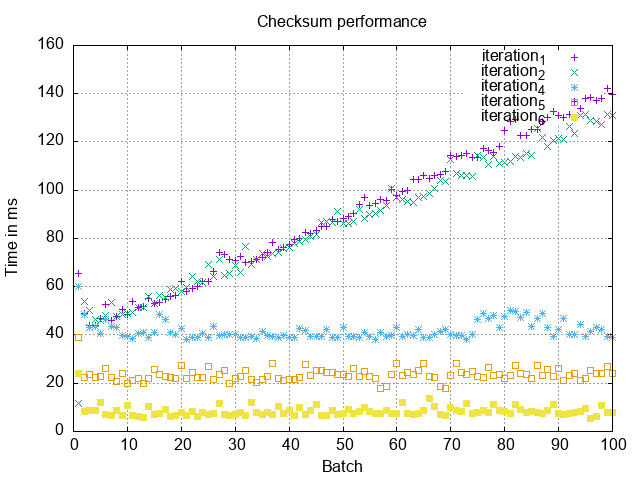

Values plotted in this chart, from the file beside it:
1, 24.2
2, 8.4
3, 8.6
4, 8.5
5, 12.0
6, 7.0
7, 6.7
8, 8.5
9, 6.8
10, 10.7
11, 6.5
12, 6.4
13, 6.0
14, 10.2
15, 7.2
16, 7.6
17, 9.0
18, 6.2
19, 6.5
20, 7.9
21, 6.5
22, 8.2
23, 6.4
24, 7.8
25, 6.9
26, 7.4
27, 11.4
28, 7.0
29, 6.8
30, 7.0
31, 7.8
32, 6.7
33, 11.9
34, 7.8
35, 7.0
36, 8.0
37, 7.2
38, 10.5
39, 7.4
40, 8.8
41, 6.7
42, 9.9
43, 7.2
44, 8.6
45, 11.1
46, 6.5
47, 6.8
48, 8.6
49, 7.0
50, 7.6
51, 9.3
52, 7.5
53, 8.3
54, 9.8
55, 8.3
56, 7.3
57, 7.6
58, 8.6
59, 7.5
60, 7.4
61, 12.2
... 39 more rows
